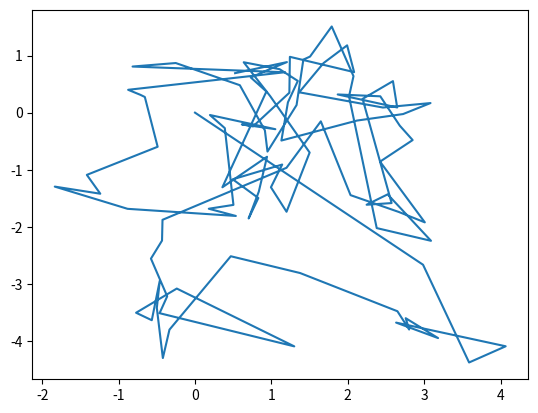

Write the Python code that produced this figure.
# -*- coding: utf-8 -*-
"""
Created on Sun May 14 00:26:39 2023

[redacted]
"""

import numpy as np
import matplotlib.pyplot as plt

class ParticleFilter:
    def __init__(self, num_particles, initial_state, motion_model, observation_model):
        self.num_particles = num_particles
        self.particles = np.zeros((num_particles, len(initial_state)))
        for i in range(num_particles):
            self.particles[i] = initial_state + np.random.normal(0, 1, len(initial_state))
            #Se crea una matriz de ceros la cual se va llenando con valores randoms entre 0 y 1
            #Esto para obtener el valor incial de cada particula
            #Luego se le agrega peso a todas las particulas
        self.weights = np.ones(num_particles) / num_particles
        self.motion_model = motion_model
        self.observation_model = observation_model
        self.resampling_threshold = num_particles / 2
        self.history = [initial_state]
        #Luego se guarda un historial del mismo
    
    def predict(self, control):
        for i in range(self.num_particles):
            self.particles[i] = self.motion_model(self.particles[i], control) + np.random.normal(0, 1, len(self.particles[i]))
    #Aqui se predice el movimiento de la particula el cual usa un argumento de control y el estado de cada particula
    #Este resultado se agrega a la particula creando una nueva posicion 
    
    def update(self, observation):
        for i in range(self.num_particles):
            self.weights[i] *= self.observation_model(observation, self.particles[i])
        self.weights /= np.sum(self.weights)
        #Se actualiza el peso de las particulas con una iteran y luego se multiplica por el peso de cada particula
    
    def resample(self):
        if np.sum(self.weights ** 2) < self.resampling_threshold:
            indexes = np.random.choice(self.num_particles, self.num_particles, p=self.weights)
            self.particles = self.particles[indexes]
            self.weights = np.ones(self.num_particles) / self.num_particles
            #Se cambia la muestras de particulas si el threshold es mayor que los pesos al cuadrado
    
    def run(self, controls, observations):
        for i in range(len(controls)):
            self.predict(controls[i])
            self.update(observations[i])
            self.resample()
            self.history.append(np.average(self.particles, weights=self.weights, axis=0))


def simple_motion_model(state, control):
    return state + np.array([control[0] * np.cos(state[2]), control[0] * np.sin(state[2]), control[1]])

def simple_observation_model(observation, state):
    distance = observation - np.linalg.norm(state[:2])
    return np.exp(-distance ** 2 / 2)


pf = ParticleFilter(100, [0, 0, 0], simple_motion_model, simple_observation_model)
controls = [(1, 0.1)] * 100
observations = np.random.normal(5, 1, 100)
pf.run(controls, observations)
#Se grafica todo el historial para ver como se fueron prediciendo las particulas
plt.plot([x[0] for x in pf.history], [x[1] for x in pf.history])
plt.show()

"""
El filtrado de partículas se utiliza comúnmente en robótica para localizar un robot en un entorno desconocido a partir de medidas de sensores ruidosos. 
El algoritmo de filtrado de partículas funciona de la siguiente manera: se inicializa un conjunto de partículas, cada una representando una hipótesis sobre el estado latente del robot.
En cada iteración, se predice la posición del robot utilizando un modelo de movimiento y se actualiza la distribución de probabilidad del estado latente utilizando un modelo de observación que compara las medidas de sensores con las hipótesis.
Las partículas con pesos más bajos se eliminan y se reemplazan por nuevas partículas generadas a partir de las partículas con pesos más altos. El proceso se repite hasta que se alcanza una precisión suficiente.
"""